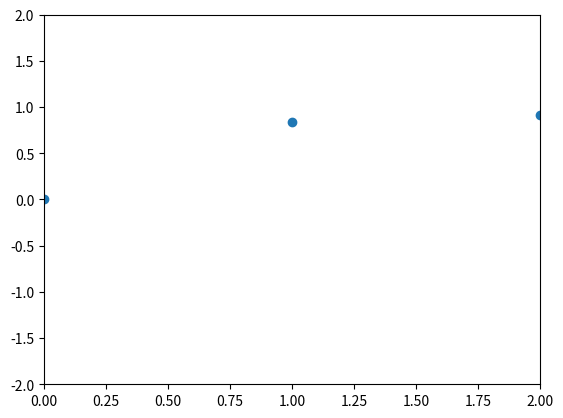

This figure's Python source:

import numpy as np
from matplotlib import pyplot as plt
from matplotlib import animation

# First set up the figure, the axis, and the plot element we want to animate
fig = plt.figure()
ax = plt.axes(xlim=(0, 2), ylim=(-2, 2))
line, = ax.plot([], [], lw=2)

# initialization function: plot the background of each frame
def init():
    line.set_data([], [])
    return line,

# animation function.  This is called sequentially
def animate(i):
    x = np.linspace(0, 2, 1000)
    y = np.sin(2 * np.pi * (x - 0.01 * i))
    line.set_data(x, y)
    return line,

# call the animator.  blit=True means only re-draw the parts that have changed.
anim = animation.FuncAnimation(fig, animate, init_func=init, frames=2, interval=20, blit=True)

#anim.save('exAnimation.gif', writer='imagemagick', fps=30, dpi=100)

t = np.arange(0, 12, 1)
y = np.sin(t)
#plt.plot(t, y)
plt.scatter(t, y)

plt.show()